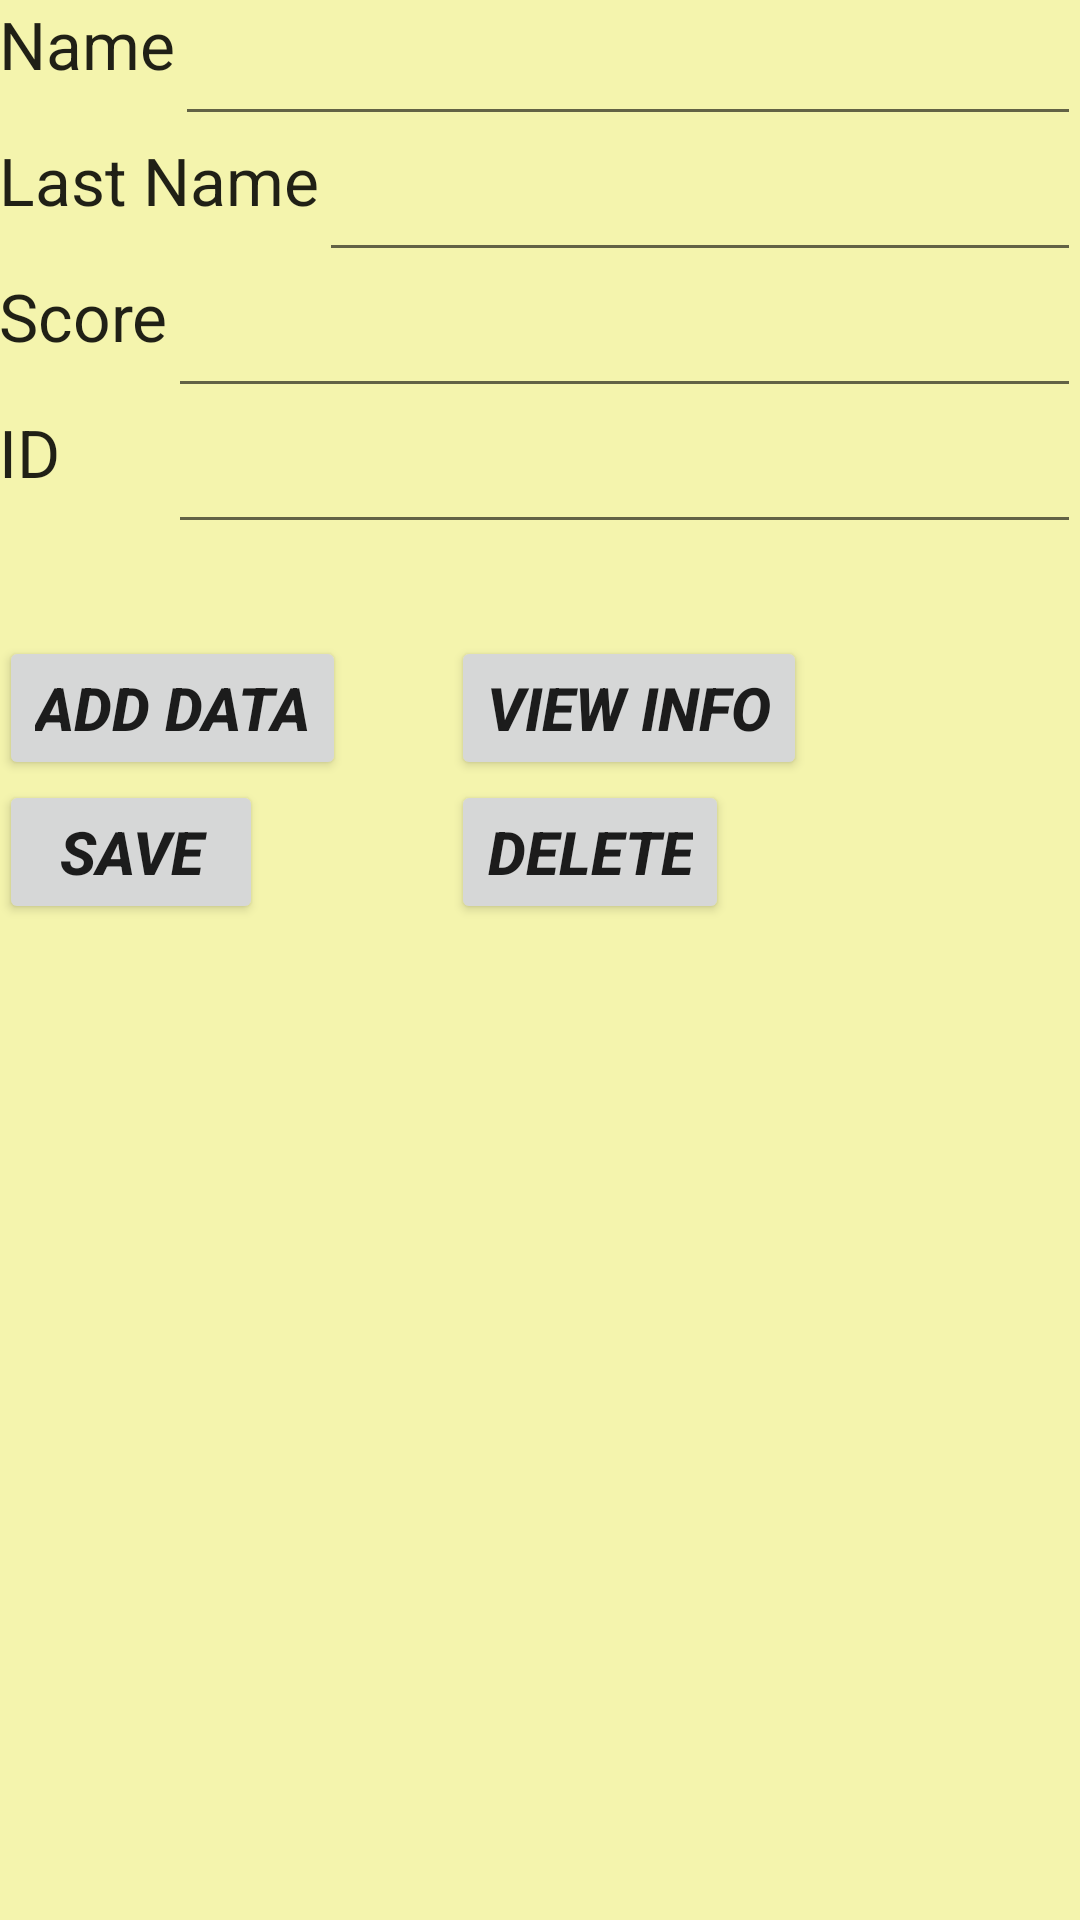

Here is an Android app screen rendered from its layout file. Give the layout XML and the strings, colors and styles it references.
<!-- AndroidManifest.xml: application theme AppTheme -->
<!-- res/layout/activity_main_db.xml -->
<?xml version="1.0" encoding="utf-8"?>
<RelativeLayout xmlns:android="http://schemas.android.com/apk/res/android"
    xmlns:tools="http://schemas.android.com/tools"
    android:id="@+id/activity_main_db"
    android:layout_width="match_parent"
    android:layout_height="match_parent"
    android:paddingBottom="@dimen/activity_vertical_margin"
    android:paddingLeft="@dimen/activity_horizontal_margin"
    android:paddingRight="@dimen/activity_horizontal_margin"
    android:paddingTop="@dimen/activity_vertical_margin"
    android:background="@color/colorAccent"
    tools:context="com.vitin.mycomp.brainteaser.MainDB">

    <TextView
        android:layout_width="wrap_content"
        android:layout_height="wrap_content"
        android:textAppearance="?android:attr/textAppearanceLarge"
        android:text="@string/name"
        android:id="@+id/idName"
        android:layout_alignParentTop="true"
        android:layout_alignParentLeft="true"
        android:layout_alignParentStart="true" />

    <TextView
        android:layout_width="wrap_content"
        android:layout_height="wrap_content"
        android:textAppearance="?android:attr/textAppearanceLarge"
        android:text="@string/lastname"
        android:id="@+id/idlastname"
        android:layout_below="@+id/editText_name_id"
        android:layout_alignParentLeft="true"
        android:layout_alignParentStart="true" />

    <TextView
        android:layout_width="wrap_content"
        android:layout_height="wrap_content"
        android:textAppearance="?android:attr/textAppearanceLarge"
        android:text="@string/score"
        android:id="@+id/id_score"
        android:layout_below="@+id/editText_lastname"
        android:layout_alignParentLeft="true"
        android:layout_alignParentStart="true" />

    <EditText
        android:layout_width="match_parent"
        android:layout_height="wrap_content"
        android:id="@+id/editText_name_id"
        android:layout_alignTop="@+id/idName"
        android:layout_toRightOf="@+id/idName"
        android:layout_toEndOf="@+id/idName" />

    <EditText
        android:layout_width="match_parent"
        android:layout_height="wrap_content"
        android:id="@+id/editText_lastname"
        android:layout_alignTop="@+id/idlastname"
        android:layout_toRightOf="@+id/idlastname"
        android:layout_toEndOf="@+id/idlastname" />

    <EditText
        android:layout_width="match_parent"
        android:layout_height="wrap_content"
        android:id="@+id/editText_Score"
        android:layout_below="@+id/editText_lastname"
        android:layout_toRightOf="@+id/id_score"
        android:layout_toEndOf="@+id/id_score" />

    <Button
        android:layout_width="wrap_content"
        android:layout_height="wrap_content"
        android:text="@string/add_data"
        android:id="@+id/button_add"
        android:layout_below="@+id/editText_Score"
        android:layout_alignParentLeft="true"
        android:layout_alignParentStart="true"
        android:layout_marginTop="76dp" />

    <Button
        android:layout_width="wrap_content"
        android:layout_height="wrap_content"
        android:text="@string/save"
        android:id="@+id/button_save"
        android:layout_below="@+id/button_add"
        android:layout_alignParentLeft="true"
        android:layout_alignParentStart="true"
        android:onClick=""/>


    <Button
        android:layout_width="wrap_content"
        android:layout_height="wrap_content"
        android:text="@string/delete"
        android:id="@+id/button_delete"
        android:layout_centerVertical="true"
        android:layout_below="@+id/button_viewAll"
        android:layout_alignLeft="@+id/button_viewAll"
        android:layout_alignStart="@+id/button_viewAll" />

    <TextView
        android:layout_width="wrap_content"
        android:layout_height="wrap_content"
        android:textAppearance="?android:attr/textAppearanceLarge"
        android:text="@string/id"
        android:id="@+id/id"
        android:layout_below="@+id/editText_Score"
        android:layout_alignParentLeft="true"
        android:layout_alignParentStart="true" />

    <EditText
        android:layout_width="match_parent"
        android:layout_height="wrap_content"
        android:id="@+id/editText_id"
        android:layout_alignTop="@+id/id"
        android:layout_toRightOf="@+id/id_score"
        android:layout_toEndOf="@+id/id_score" />

    <Button
        android:layout_width="wrap_content"
        android:layout_height="wrap_content"
        android:text="@string/view_all"
        android:id="@+id/button_viewAll"
        android:layout_alignBaseline="@+id/button_add"
        android:layout_alignBottom="@+id/button_add"
        android:layout_toRightOf="@+id/button_add"
        android:layout_toEndOf="@+id/button_add"
        android:layout_marginLeft="35dp"
        android:layout_marginStart="35dp"
        android:onClick=""/>

    <TextView
        android:layout_width="wrap_content"
        android:layout_height="wrap_content"
        android:text=""
        android:layout_below="@+id/button_save"
        android:layout_alignRight="@+id/button_viewAll"
        android:layout_alignEnd="@+id/button_viewAll"
        android:id="@+id/infoView" />


</RelativeLayout>
<!-- resources referenced by this layout -->
<resources>
  <color name="colorAccent">#FFF4F4AD</color>
  <string name="add_data">Add Data</string>
  <string name="delete">Delete</string>
  <string name="id">ID</string>
  <string name="lastname">Last Name</string>
  <string name="name">Name</string>
  <string name="save">Save</string>
  <string name="score">Score</string>
  <string name="view_all">View info</string>
  <style name="AppTheme" parent="Theme.AppCompat.Light.DarkActionBar">
  
  
          
          <item name="android:textViewStyle">@style/TextView</item>
          <item name="editTextStyle">@style/EditText</item>
          <item name="buttonStyle">@style/Button</item>
      </style>
  <style name="TextView" parent="@android:style/Widget.TextView">
  <item name="android:textSize">22sp</item>
  </style>
  <style name="EditText" parent="Widget.AppCompat.EditText">
  <item name="android:textSize">21sp</item>
  </style>
  <style name="Button" parent="Widget.AppCompat.Button">
  <item name="android:textSize">20sp</item>
  <item name="android:textStyle">bold|italic</item>
  </style>
</resources>
